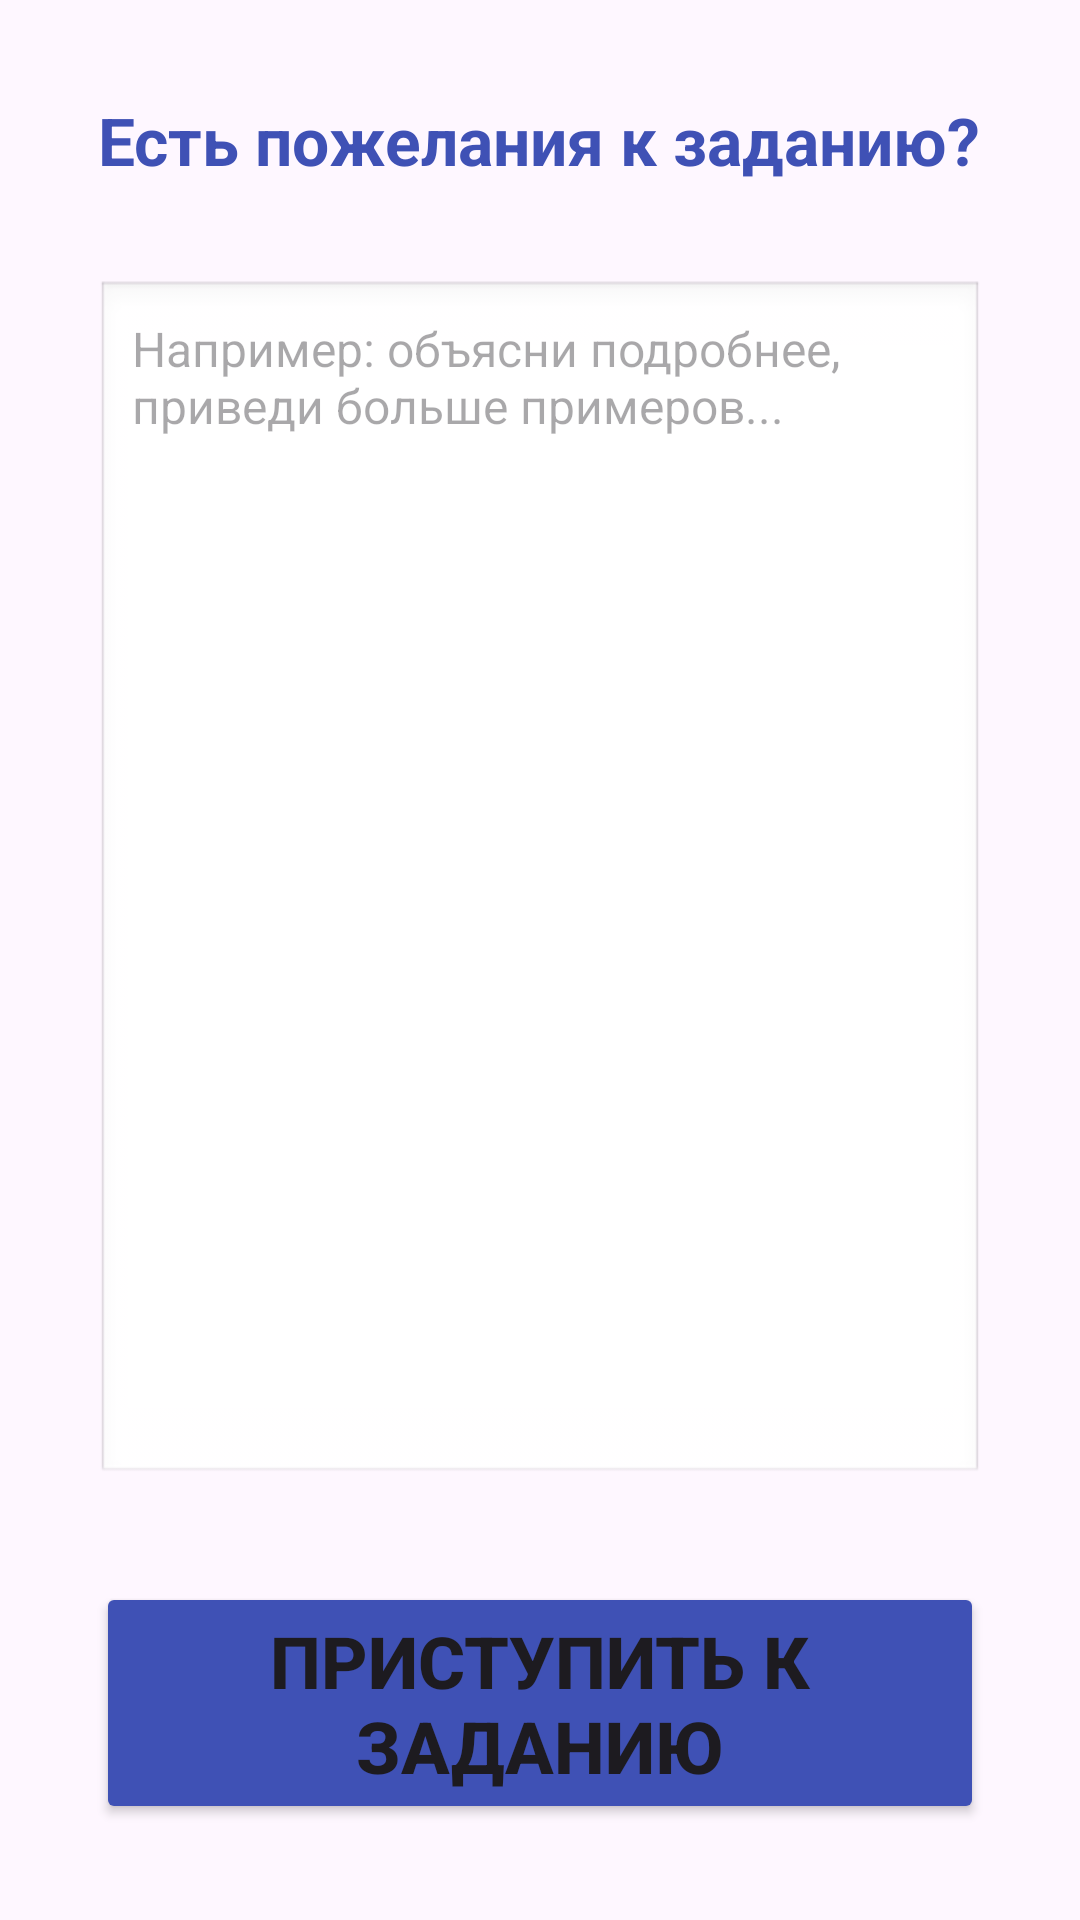

Here is an Android app screen rendered from its layout file. Give the layout XML and the strings, colors and styles it references.
<!-- AndroidManifest.xml: application theme Theme.Myapplic -->
<!-- res/layout/activity_task_comment.xml -->
<?xml version="1.0" encoding="utf-8"?>
<LinearLayout xmlns:android="http://schemas.android.com/apk/res/android"
    android:layout_width="match_parent"
    android:layout_height="match_parent"
    android:orientation="vertical"
    android:gravity="center_horizontal"
    android:padding="16dp"
    android:background="@drawable/background1">

    <TextView
        android:layout_width="wrap_content"
        android:layout_height="wrap_content"
        android:text="Есть пожелания к заданию?"
        android:textSize="22sp"
        android:textStyle="bold"
        android:textColor="#3F51B5"
        android:gravity="center"
        android:layout_margin="16dp" />

    <EditText
        android:id="@+id/edit_comment"
        android:layout_width="match_parent"
        android:layout_height="0dp"
        android:layout_weight="1"
        android:gravity="top"
        android:hint="Например: объясни подробнее, приведи больше примеров..."
        android:inputType="textMultiLine"
        android:minLines="4"
        android:textSize="16sp"
        android:padding="12dp"
        android:background="@android:drawable/edit_text"
        android:layout_margin="16dp" />

    <Button
        android:id="@+id/btn_do_task"
        android:layout_width="wrap_content"
        android:layout_height="wrap_content"
        android:text="Приступить к заданию"
        android:textSize="24sp"
        android:textStyle="bold"
        android:backgroundTint="#3F51B5"
        android:layout_margin="16dp" />

    <ProgressBar
        android:id="@+id/prog_bar"
        android:layout_width="wrap_content"
        android:layout_height="wrap_content"
        android:visibility="gone" />

</LinearLayout>
<!-- resources referenced by this layout -->
<resources>
  <style name="Theme.Myapplic" parent="Base.Theme.Myapplic" />
  <style name="Base.Theme.Myapplic" parent="Theme.Material3.DayNight.NoActionBar">
          
          
      </style>
</resources>
